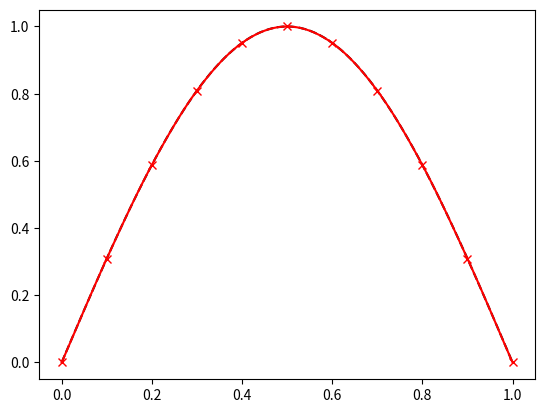

Write the Python code that produced this figure. (Note: this script raises an exception after producing the figure.)
#!/usr/bin/env python3
# -*- coding: utf-8 -*-
"""Python implementation of the spline routines in Elmer's GeneralUtils.F90.

This module provides compatibility with the finite element software Elmer.
You can provide your own (x,y) data points, and get cubic spline coefficients
in the format Elmer uses.

Mapping of routines:

    Elmer name          Python name

    CubicSpline         solve_coeffs
    CubicSplineVal      evaluate_cubic_spline
    CubicSplinedVal     evaluate_cubic_spline_derivative

This is especially useful for e.g. custom material models, which can then
use Elmer's spline routines to evaluate function values in the solver code.

In this use case, solve_coeffs() is the one you mainly need; the other two
routines can be used for testing on the Python side to see how the spline
fit looks.

See main() for a usage example.

Created on Sun Oct 15 00:00:00 2017

[redacted]
"""

import numpy as np
import matplotlib.pyplot as plt

# Internal function specific to Elmer's spline implementation.
# AFAIK, this is NOT a generic tridiagonal solver.
#
def _solve_tridiag(y, h):
    y = np.atleast_1d(y)
    h = np.atleast_1d(h)
    if y.ndim > 1:
        raise ValueError("y must be rank-1 array, got rank-%d" % y.ndim)
    if h.ndim > 1:
        raise ValueError("h must be rank-1 array, got rank-%d" % h.ndim)
    if y.shape != h.shape:
        raise ValueError("y and h must have same shape; got y = %s, h = %s" % (y.shape, h.shape))

    b = np.empty_like(y)
    r = np.empty_like(y)

    # Unlike Elmer's implementation, we compute r[0] and r[-1] here, not in the caller.
    #
    # This is so that no extra arguments need to be passed in, since we *return* r
    # instead of writing into a caller-given array.
    #
    r[0]  = ( y[1]  - y[0]  ) / h[0]
    r[-1] = ( y[-1] - y[-2] ) / h[-1]

#   DO i=2,n-1
#     b(i) = 2 * ( h(i-1) + h(i) )
#     r(i) = 3 * ( h(i)   * ( y(i)-y(i-1) ) / h(i-1) + &
#                  h(i-1) * ( y(i+1)-y(i) ) / h(i) )
#   END DO
    b[1:-1] = 2 * ( h[:-2] + h[1:-1] )
    r[1:-1] = 3 * ( h[1:-1] * ( y[1:-1] - y[:-2]  ) / h[:-2] +
                    h[:-2]  * ( y[2:]   - y[1:-1] ) / h[1:-1] )

    r[1] = r[1] - h[1]*r[0]
    n = y.shape[0]
    for i in range(1, n-1):
        s       = -h[i+1] / b[i]
        r[i+1] +=  s*r[i]
        b[i+1] +=  s*h[i-1]

    for i in range(n-2, 1, -1):
        r[i] = (r[i] - h[i-1]*r[i+1]) / b[i]

    return r

def solve_coeffs(x, y, aeps=1e-8):
    """Create a cubic spline that passes through given points in the xy plane.

    Parameters:
        x: rank-1 array of np.float64
            data x coordinates. Recommended to be monotone i.e. (x[1:] - x[:-1] > 0).all().

            Strictly, x can be non-monotone, but that will cause problems in
            evaluate_cubic_spline(), as we use a simplistic x-coordinate based
            approach for the detection of the correct piecewise segment.
        y: rank-1 array of np.float64
            data y coordinates (function values) so that y[k] = f(x[k]) for your function f.
        aeps: float
            Minimum allowed length of an x-interval (see the implementation).

            Differs from Elmer's in that Elmer has a global AEPS, and there
            CubicSpline uses 10*AEPS; whereas we use the given aeps as-is.

    Returns:
        r: rank-1 array of np.float64
            Cubic spline coefficients in Elmer format.
"""
    x = np.atleast_1d(x)
    y = np.atleast_1d(y)
    if x.ndim > 1:
        raise ValueError("x must be rank-1 array, got rank-%d" % x.ndim)
    if y.ndim > 1:
        raise ValueError("y must be rank-1 array, got rank-%d" % y.ndim)
    if x.shape != y.shape:
        raise ValueError("x and y must have same shape; got x = %s, y = %s" % (x.shape, y.shape))

    x_is_monotone = (x[1:] - x[:-1] > 0).all()
    h = x[1:] - x[:-1]

    if x_is_monotone:
        r = np.empty_like(y)
        r[0]  = ( y[1]  - y[0]  ) / h[0]
        r[-1] = ( y[-1] - y[-2] ) / h[-1]

        h       = ( y[1:] - y[:-1] ) / h
        r[1:-1] = ( h[:-1] + h[1:] ) / 2

        n = y.shape[0]
        for i in range(n-1):
            if abs(h[i]) < aeps:  # Elmer uses 10*aeps
                r[i]   = 0
                r[i+1] = 0
                continue

            alpha = r[i]   / h[i]
            beta  = r[i+1] / h[i]
            if alpha < 0 or beta < 0:
                r[i] = 0
                continue

            tau = np.sqrt(alpha**2 + beta**2)
            if tau > 3:
                tau = 3 / tau
                r[i]   = alpha * tau * h[i]
                r[i+1] = beta  * tau * h[i]
    else:
        r = _solve_tridiag(y,h)

    return r

def _evaluate_cubic_spline_one(x, y, r, t):
    """Evaluate one point on the cubic spline.

    Parameters:
        x : rank-1 np.array of np.float64, length 2
            data x coordinates
        y : rank-1 np.array of np.float64, length 2
            data y coordinates
        r : rank-1 np.array of np.float64, length 2
            corresponding elements of output of solve_coeffs() for your data
        t : float
            point where to evaluate. Must be between the given x values.

    Returns:
        s : float
            Value of the spline at the point t.
"""
    h = x[1] - x[0]
    a = -2 * ( y[1] - y[0] ) + (   r[0] + r[1] ) * h
    b =  3 * ( y[1] - y[0] ) - ( 2*r[0] + r[1] ) * h
    c = r[0] * h
    d = y[0]

    lt = (t - x[0]) / h  # 0..1
    return ((a*lt + b) * lt + c) * lt + d

def evaluate_cubic_spline(x, y, r, t):
    """Evaluate cubic spline at points.

    Parameters:
        x : rank-1 np.array of np.float64
            data x coordinates
        y : rank-1 np.array of np.float64
            data y coordinates
        r : rank-1 np.array of np.float64
            output of solve_coeffs() for your data
        t : rank-1 np.array of np.float64
            points where to evaluate. Must satisfy (x[0] <= t <= x[-1]).all().

    Returns:
        s : rank-1 np.array of np.float64
            Value of the spline at the points t.
"""
    return _evaluate_generic(x,y,r,t, _evaluate_cubic_spline_one)

def _evaluate_cubic_spline_derivative_one(x, y, r, t):
    """Evaluate one point on the first derivative of the cubic spline.

    Parameters:
        x : rank-1 np.array of np.float64, length 2
            data x coordinates
        y : rank-1 np.array of np.float64, length 2
            data y coordinates
        r : rank-1 np.array of np.float64, length 2
            corresponding elements of output of solve_coeffs() for your data
        t : float
            point where to evaluate. Must be between the given x values.

    Returns:
        s : float
            Value of the derivative at the point t.
"""
    h = x[1] - x[0]
    a = -2 * ( y[1] - y[0] ) + (   r[0] + r[1] ) * h
    b =  3 * ( y[1] - y[0] ) - ( 2*r[0] + r[1] ) * h
    c = r[0] * h

    lt = (t - x[0]) / h  # 0..1
    return ((3*a*lt + 2*b) * lt + c)/h

def evaluate_cubic_spline_derivative(x, y, r, t):
    """Evaluate first derivative of cubic spline at points.

    Parameters:
        x : rank-1 np.array of np.float64
            data x coordinates
        y : rank-1 np.array of np.float64
            data y coordinates
        r : rank-1 np.array of np.float64
            output of solve_coeffs() for your data
        t : rank-1 np.array of np.float64
            points where to evaluate. Must satisfy (x[0] <= t <= x[-1]).all().

    Returns:
        s : rank-1 np.array of np.float64
            Value of the derivative at the points t.
"""
    return _evaluate_generic(x,y,r,t, _evaluate_cubic_spline_derivative_one)

# For each t, find the corresponding piecewise interval, and call func.
#
def _evaluate_generic(x, y, r, t, func):
    if (t < x[0]).any() or (t > x[-1]).any():
        raise ValueError("at least one t is out of the allowed range (%g, %g)" % (x[0], x[-1]))

    # FIXME: extremely inefficient, a loop with searches
    s = np.empty_like(t)
    for k,tau in enumerate(t):
        # find which interval this tau belongs to
        #
        # TODO: add support for non-monotone x:
        #  - generate all possible solutions
        #  - pick the one where the point on the spline curve is the closest to the previous point
        #
        i1 = np.where(x <= tau)[0][-1]  # this is always non-empty, so we may [-1] right here
        i2 = np.where(x >  tau)[0]

        # If tau == x[-1], then i2 will be empty, so we special-case that.
        #
        # Safer to switch on whether i2 is empty or not than use floating-point equality.
        #
        if len(i2):  # general case
            i2  = i2[0]
            I   = np.r_[i1:i2+1]
        else:        # tau == x[-1]
            i1 -= 1  # i1 points to the last element of x, but we want the one before that
                     # to get the last *interval*.
            I   = np.r_[i1:i1+2]  # i1+2 is now one-past-end, so x[I] refers to x[-2:].
        s[k] = func(x[I], y[I], r[I], tau)

    return s

def main():
    """Usage example."""
    f  = lambda x: np.sin(np.pi*x)  # function which will be approximated by a spline
    x1 = 0
    x2 = 1
    ndata = 11   # how many data points in [x1,x2] to use to create the spline fit
    nvis  = 101  # how many points used for plotting results

    # create data
    #
    xx = np.linspace(x1,x2, ndata)
    yy = f(xx)

    # create spline fit
    #
    rr = solve_coeffs(xx,yy)
    tt = np.linspace(x1,x2, nvis)
    ss = evaluate_cubic_spline(xx, yy, rr, tt)

    # plot
    #
    yr = f(tt)  # reference
    plt.figure(1)
    plt.clf()
    plt.plot(tt, yr, 'k--')  # reference
    plt.plot(tt, ss, 'r-')   # spline fit
    plt.plot(xx, yy, 'rx')   # data points used to create the fit
    plt.grid(b=True, which='both')

if __name__ == '__main__':
    main()
    plt.show()

